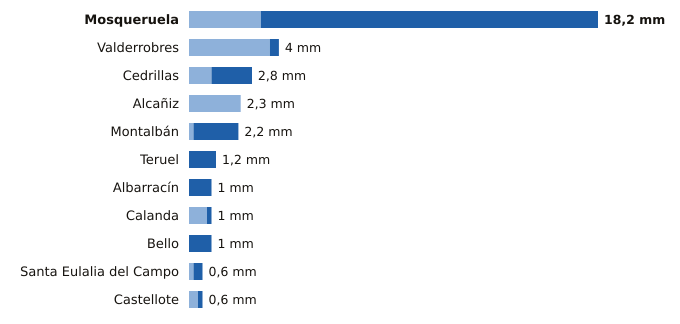

Values plotted in this chart, from the file beside it:
estacion, provincia, indicativo, mm_6_dias_anteriores, mm_hoy, mm_7_dias, horas_de_hoy
Mosqueruela, Teruel, 8486X, 3.2, 15.0, 18.2, 21
Valderrobres, Teruel, 9935X, 3.6, 0.4, 4.0, 21
Cedrillas, Teruel, 8458X, 1.0, 1.8, 2.8, 21
Alcañiz, Teruel, 9573X, 2.3, 0.0, 2.3, 21
Montalbán, Teruel, 9531Y, 0.2, 2.0, 2.2, 21
Teruel, Teruel, 8368U, 0.0, 1.2, 1.2, 21
Albarracín, Teruel, 8354X, 0.0, 1.0, 1.0, 21
Calanda, Teruel, 9569A, 0.8, 0.2, 1.0, 21
Bello, Teruel, 9998X, 0.0, 1.0, 1.0, 21
Santa Eulalia del Campo, Teruel, 9374X, 0.2, 0.4, 0.6, 21
Castellote, Teruel, 9561X, 0.4, 0.2, 0.6, 21
